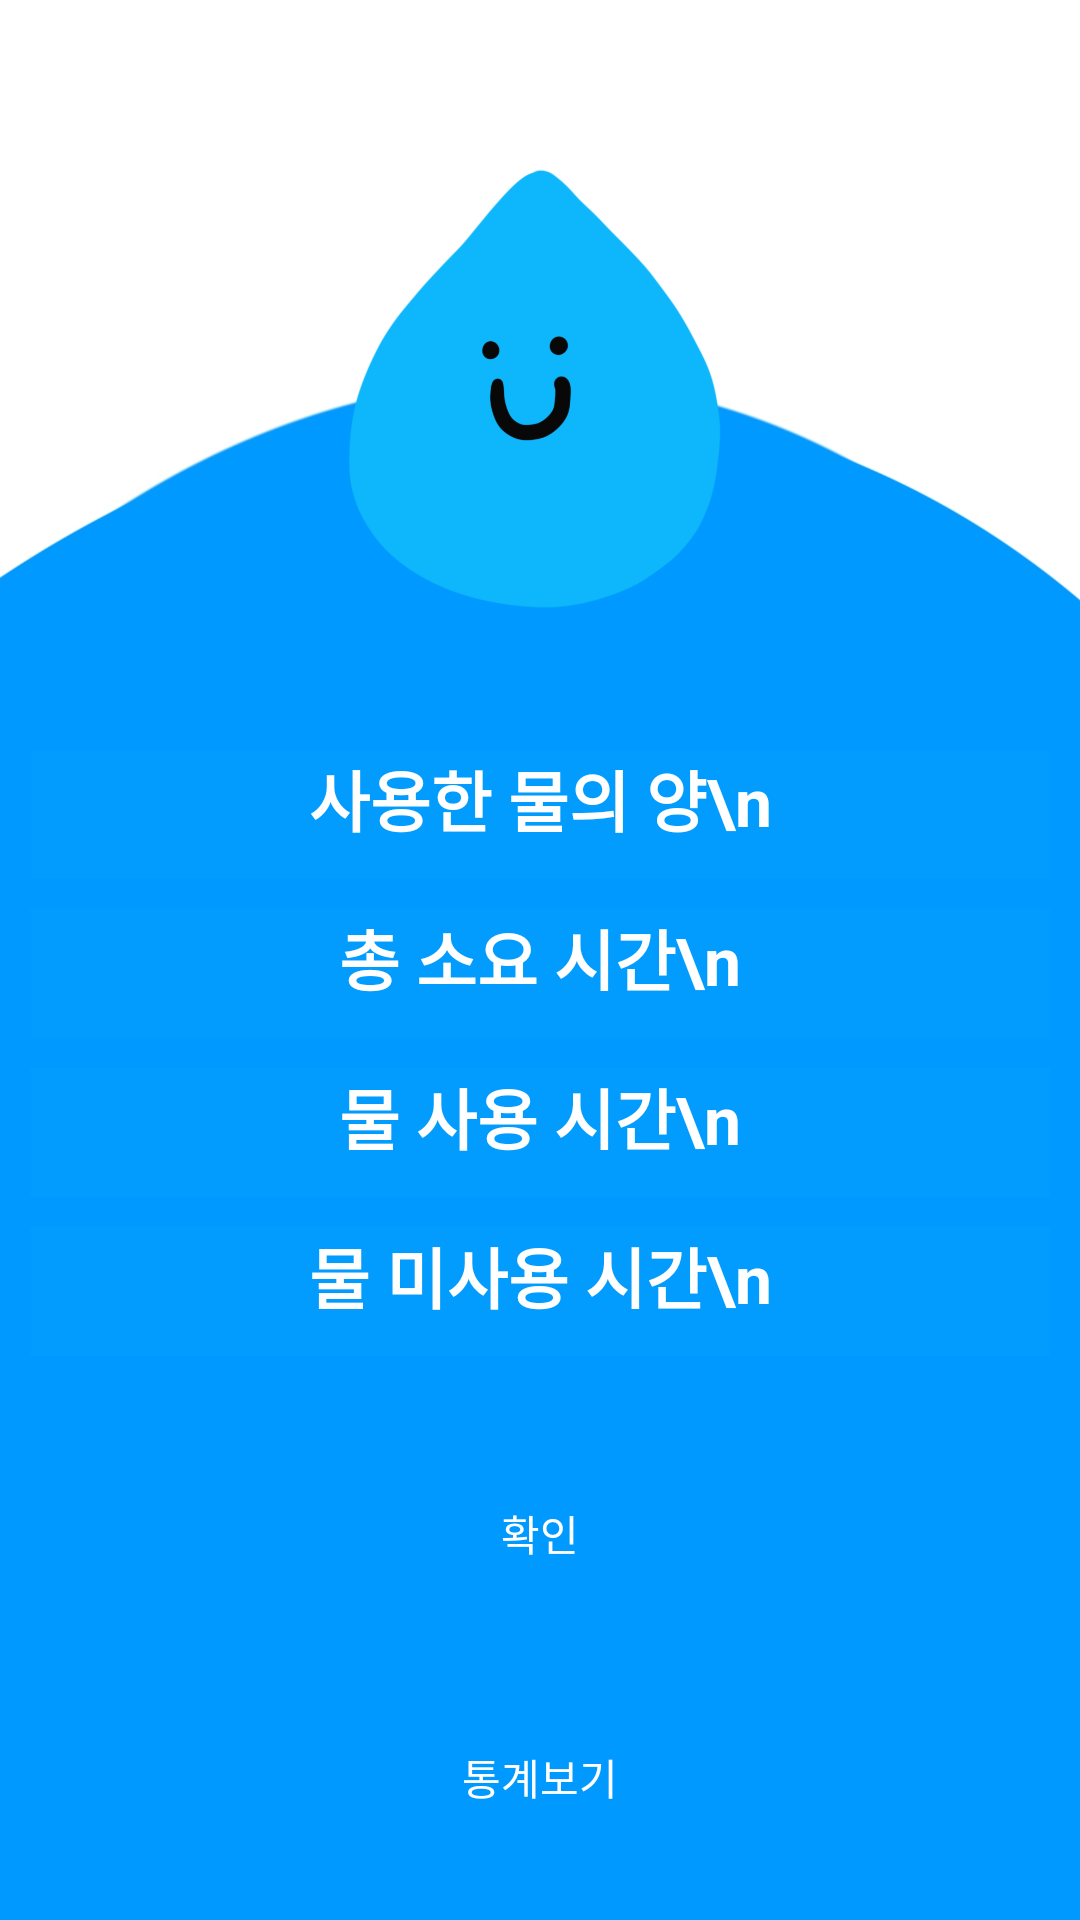

Here is an Android app screen rendered from its layout file. Give the layout XML and the strings, colors and styles it references.
<!-- AndroidManifest.xml: application theme Theme.OnEco -->
<!-- res/layout/activity_water_after_stati.xml -->
<?xml version="1.0" encoding="utf-8"?>
<LinearLayout xmlns:android="http://schemas.android.com/apk/res/android"
    xmlns:app="http://schemas.android.com/apk/res-auto"
    xmlns:tools="http://schemas.android.com/tools"
    android:layout_width="match_parent"
    android:layout_height="match_parent"
    android:orientation="vertical"
    tools:context=".WaterAfterStati"
    android:background="@drawable/bg_water_stati"
    android:layout_margin="0dp">

    <Space
        android:layout_width="match_parent"
        android:layout_height="40dp" />

    <ImageView
    android:id="@+id/imageView5"
    android:layout_width="match_parent"
    android:layout_height="180dp"
    android:contentDescription="@string/timer_img"
    app:srcCompat="@drawable/water_drop" />

    <Space
        android:layout_width="match_parent"
        android:layout_height="20dp" />


    <LinearLayout
        android:layout_width="match_parent"
        android:layout_height="wrap_content"
        android:orientation="vertical"
        android:layout_margin="10dp">


        <TextView
            android:id="@+id/usedWater"
            android:layout_width="match_parent"
            android:layout_height="60dp"
            android:layout_weight="1"
            android:background="@drawable/txt_water_stati"
            android:text="사용한 물의 양\n"
            android:textAlignment="center"
            android:textColor="@color/white"
            android:textStyle="bold"
            android:textAppearance="@style/TextAppearance.AppCompat.Large" />

        <Space
            android:layout_width="match_parent"
            android:layout_height="10dp" />

        <TextView
            android:id="@+id/spended_AllT"
            android:layout_width="match_parent"
            android:layout_height="60dp"
            android:layout_weight="1"
            android:background="@drawable/txt_water_stati"
            android:textAlignment="center"
            android:text="총 소요 시간\n"
            android:textColor="@color/white"
            android:textStyle="bold"
            android:textAppearance="@style/TextAppearance.AppCompat.Large" />

        <Space
            android:layout_width="match_parent"
            android:layout_height="10dp" />

        <TextView
            android:id="@+id/spended_RealT"
            android:layout_width="match_parent"
            android:layout_height="60dp"
            android:layout_weight="1"
            android:background="@drawable/txt_water_stati"
            android:textAlignment="center"
            android:text="물 사용 시간\n"
            android:textColor="@color/white"
            android:textStyle="bold"
            android:textAppearance="@style/TextAppearance.AppCompat.Large" />

        <Space
            android:layout_width="match_parent"
            android:layout_height="10dp" />

        <TextView
            android:id="@+id/no_SpendedT"
            android:layout_width="match_parent"
            android:layout_height="60dp"
            android:layout_weight="1"
            android:background="@drawable/txt_water_stati"
            android:text="물 미사용 시간\n"
            android:textAlignment="center"
            android:textColor="@color/white"
            android:textStyle="bold"
            android:textAppearance="@style/TextAppearance.AppCompat.Large" />

        <Space
            android:layout_width="match_parent"
            android:layout_height="30dp" />

        <androidx.appcompat.widget.AppCompatButton
            android:id="@+id/goto_write_water"
            style="@style/Widget.AppCompat.Button"
            android:layout_width="match_parent"
            android:layout_height="75dp"
            android:layout_weight="1"
            android:background="@drawable/btn_after_stati"
            android:text="확인"
            android:textColor="@color/white" />

        <Space
            android:layout_width="match_parent"
            android:layout_height="15dp" />

        <androidx.appcompat.widget.AppCompatButton
            android:id="@+id/goto_statistic"
            android:layout_width="match_parent"
            android:layout_height="75dp"
            android:background="@drawable/btn_after_stati"
            android:text="통계보기"
            android:textColor="@color/white" />

    </LinearLayout>

</LinearLayout>
<!-- resources referenced by this layout -->
<resources>
  <color name="white">#FFFFFFFF</color>
  <!-- drawable bg_water_stati: jpg bitmap (drawable-v24, 93356 bytes) -->
  <!-- drawable txt_water_stati (drawable) -->
  <?xml version="1.0" encoding="utf-8"?>
  <selector xmlns:android="http://schemas.android.com/apk/res/android">
      <item android:state_pressed="true">
          <shape xmlns:android="http://schemas.android.com/apk/res/android" android:shape="rectangle">
              <solid
                  android:color="#019cfe"
                  />
          </shape>
      </item>
  
      <item android:state_selected="true">
          <shape xmlns:android="http://schemas.android.com/apk/res/android" android:shape="rectangle">
              <solid
                  android:color="#019cfe"
                  />
          </shape>
      </item>
  
      <item>
          <shape xmlns:android="http://schemas.android.com/apk/res/android" android:shape="rectangle">
              <solid
                  android:color="#019cfe"
                  />
          </shape>
      </item>
  </selector>
  <!-- drawable water_drop: png bitmap (drawable-v24, 87492 bytes) -->
  <string name="timer_img">timer</string>
  <style name="Theme.OnEco" parent="Theme.MaterialComponents.DayNight.DarkActionBar">
          <item name="windowNoTitle">true</item>
          
          <item name="colorPrimary">#B9F6CA</item>
          <item name="colorPrimaryVariant">#AFBAF6</item>
          <item name="colorOnPrimary">@color/white</item>
          
          <item name="colorSecondary">#FF80AB</item>
          <item name="colorSecondaryVariant">#C8B1F1</item>
          <item name="colorOnSecondary">@color/black</item>
          
          <item name="android:statusBarColor" tools:targetApi="l">?attr/colorPrimaryVariant</item>
          
      </style>
  <color name="black">#FF000000</color>
</resources>
